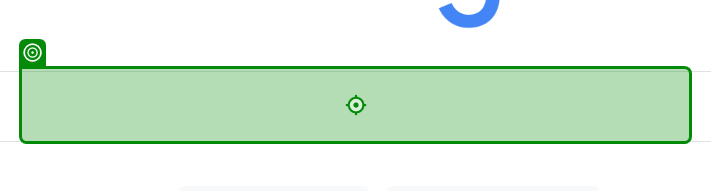
Workflow: DialogueInput

Step 1: type "["Weather in " + str_CityName + " in Celsius" +  "[k(Enter)]"]" into the text box in window 'Google' (msedge.exe)

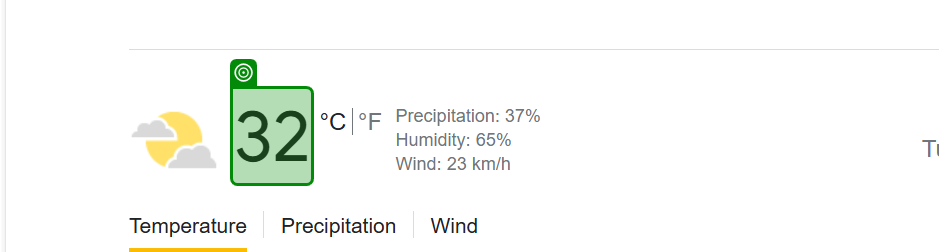
Step 2: get-text from the element 'wob_tm' in window 'manila weather in celsius - Google Search' (msedge.exe)

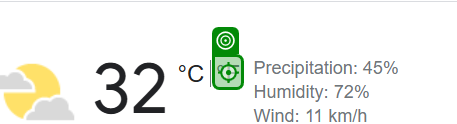
Step 3: click on the element in window 'weather - Google Search' (msedge.exe)

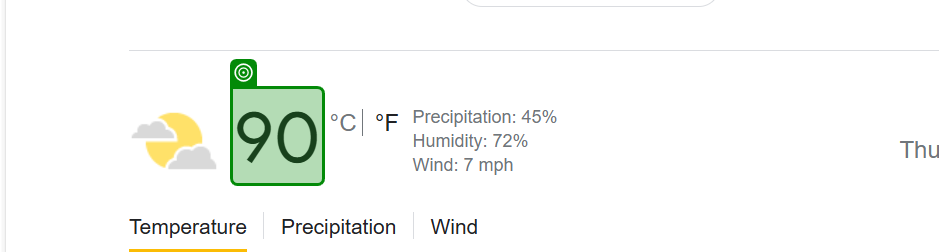
Step 4: get-text from the element 'wob_ttm' in window 'weather - Google Search' (msedge.exe)

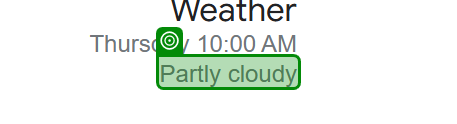
Step 5: get-text from the element 'wob_dc' in window 'weather - Google Search' (msedge.exe)
